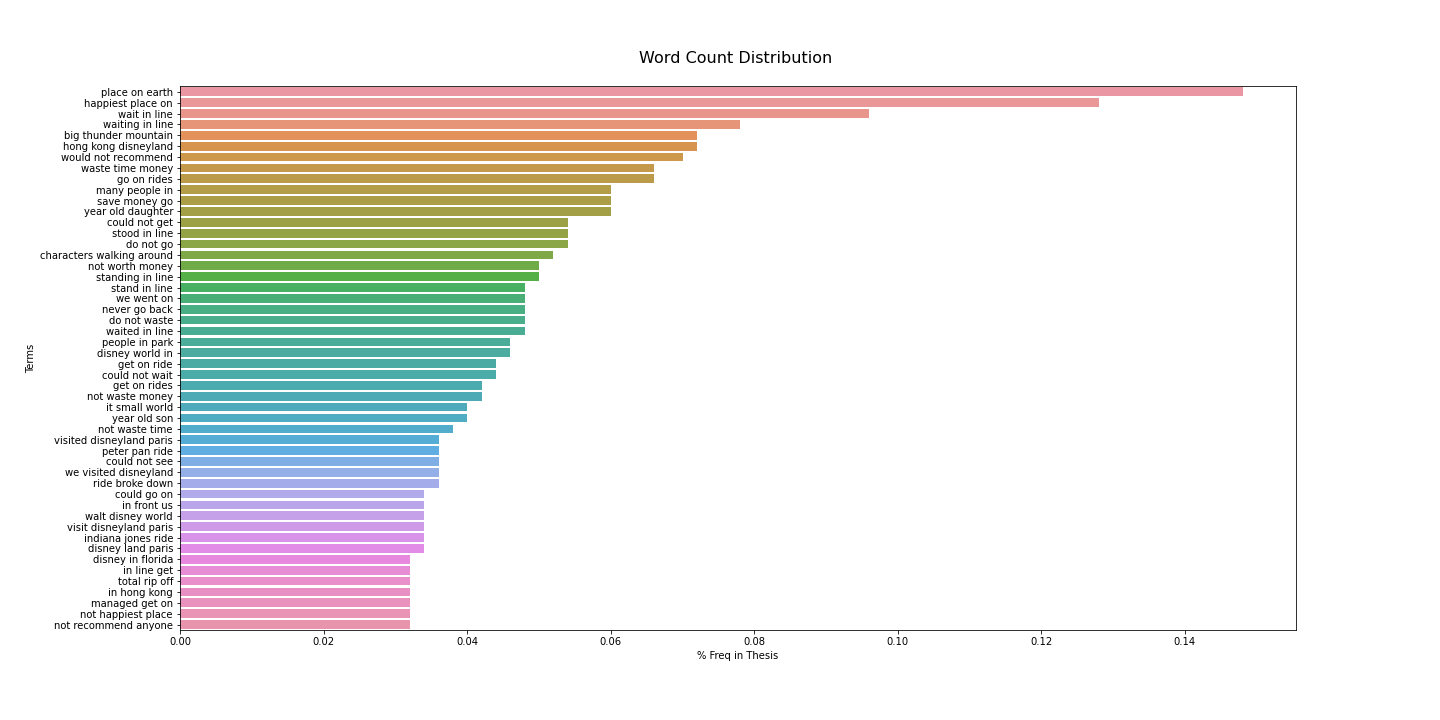

Data behind this chart, as committed beside it:
, Terms, % Freq in Thesis
109097, place on earth, 0.1481
58189, happiest place on, 0.1281
150946, wait in line, 0.09606
151513, waiting in line, 0.07805
15834, big thunder mountain, 0.07205
60230, hong kong disneyland, 0.07205
159485, would not recommend, 0.07005
152991, waste time money, 0.06604
54864, go on rides, 0.06604
80032, many people in, 0.06004
122935, save money go, 0.06004
160260, year old daughter, 0.06004
26597, could not get, 0.05404
133528, stood in line, 0.05404
36062, do not go, 0.05404
21512, characters walking around, 0.05203
92622, not worth money, 0.05003
132346, standing in line, 0.05003
132207, stand in line, 0.04803
154948, we went on, 0.04803
87218, never go back, 0.04803
36084, do not waste, 0.04803
151338, waited in line, 0.04803
107069, people in park, 0.04603
34480, disney world in, 0.04603
53153, get on ride, 0.04403
26652, could not wait, 0.04403
53154, get on rides, 0.04203
92462, not waste money, 0.04203
69328, it small world, 0.04003
160318, year old son, 0.04003
92466, not waste time, 0.03803
150310, visited disneyland paris, 0.03602
108112, peter pan ride, 0.03602
26633, could not see, 0.03602
154841, we visited disneyland, 0.03602
118498, ride broke down, 0.03602
26478, could go on, 0.03402
64865, in front us, 0.03402
152217, walt disney world, 0.03402
150025, visit disneyland paris, 0.03402
67796, indiana jones ride, 0.03402
33499, disney land paris, 0.03402
33433, disney in florida, 0.03202
65369, in line get, 0.03202
143574, total rip off, 0.03202
65068, in hong kong, 0.03202
79545, managed get on, 0.03202
90748, not happiest place, 0.03202
91688, not recommend anyone, 0.03202
